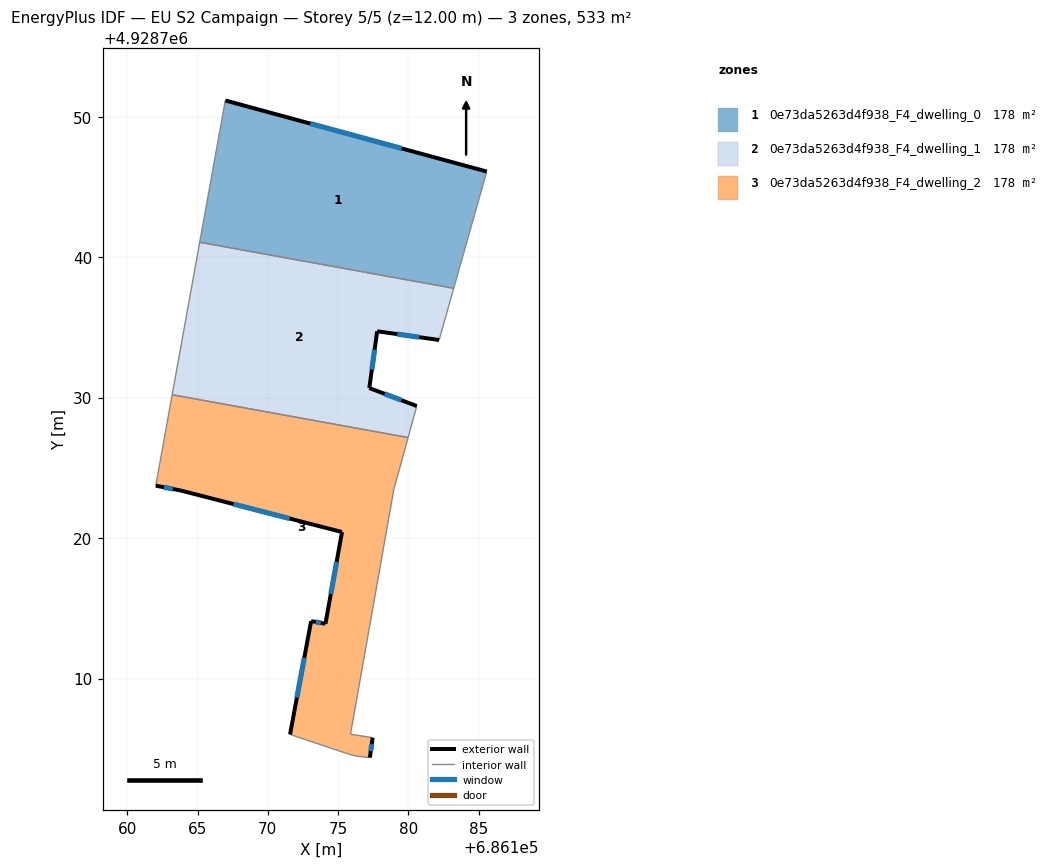
=== STOREY PLAN SPEC (per zone: floor XY polygon, exterior-wall plan segments, windows/doors) ===
zone 1: 0e73da5263d4f938_F4_dwelling_0  (177.5 m²)
  floor: (686185.58, 4928746.09) (686183.23, 4928737.78) (686165.15, 4928741.06) (686166.97, 4928751.15)
  exterior wall: (686185.58, 4928746.09) – (686166.97, 4928751.15)  [19.3 m]
    window: (686179.53, 4928747.74) – (686173.02, 4928749.51)  [7.1 m²]
  interior walls: 3
zone 2: 0e73da5263d4f938_F4_dwelling_1  (177.5 m²)
  floor: (686183.23, 4928737.78) (686182.19, 4928734.10) (686177.78, 4928734.72) (686177.22, 4928730.68) (686180.60, 4928729.40) (686179.98, 4928727.16) (686163.19, 4928730.21) (686165.15, 4928741.06)
  exterior wall: (686180.60, 4928729.40) – (686177.22, 4928730.68)  [3.6 m]
    window: (686179.50, 4928729.82) – (686178.32, 4928730.27)  [1.3 m²]
  exterior wall: (686177.78, 4928734.72) – (686182.19, 4928734.10)  [4.5 m]
    window: (686179.21, 4928734.52) – (686180.76, 4928734.30)  [1.6 m²]
  exterior wall: (686177.22, 4928730.68) – (686177.78, 4928734.72)  [4.1 m]
    window: (686177.40, 4928732.00) – (686177.60, 4928733.41)  [1.5 m²]
  interior walls: 5
zone 3: 0e73da5263d4f938_F4_dwelling_2  (177.5 m²)
  floor: (686179.98, 4928727.16) (686178.97, 4928723.47) (686175.88, 4928706.04) (686177.46, 4928705.79) (686177.26, 4928704.37) (686176.28, 4928704.48) (686175.64, 4928704.66) (686171.58, 4928706.02) (686173.08, 4928714.09) (686174.10, 4928713.90) (686175.28, 4928720.43) (686163.82, 4928723.38) (686162.02, 4928723.73) (686163.19, 4928730.21)
  exterior wall: (686177.26, 4928704.37) – (686177.46, 4928705.79)  [1.4 m]
    window: (686177.32, 4928704.83) – (686177.39, 4928705.33)  [0.5 m²]
  exterior wall: (686173.08, 4928714.09) – (686171.58, 4928706.02)  [8.2 m]
    window: (686172.59, 4928711.47) – (686172.07, 4928708.65)  [3.0 m²]
  exterior wall: (686174.10, 4928713.90) – (686173.08, 4928714.09)  [1.0 m]
    window: (686173.77, 4928713.96) – (686173.41, 4928714.03)  [0.4 m²]
  exterior wall: (686175.28, 4928720.43) – (686174.10, 4928713.90)  [6.6 m]
    window: (686174.90, 4928718.31) – (686174.48, 4928716.03)  [2.4 m²]
  exterior wall: (686163.82, 4928723.38) – (686175.28, 4928720.43)  [11.8 m]
    window: (686167.55, 4928722.42) – (686171.55, 4928721.39)  [4.3 m²]
  exterior wall: (686162.02, 4928723.73) – (686163.82, 4928723.38)  [1.8 m]
    window: (686162.61, 4928723.62) – (686163.23, 4928723.50)  [0.7 m²]
  interior walls: 8

=== DERIVED (storey summary) ===
Building: EU S2 Campaign
Storey: 5 of 5  (floor level z = 12.00 m)
Storey gross floor area: 532.6 m²
Zones on this storey: 3
  - 0e73da5263d4f938_F4_dwelling_0: floor 177.5 m²; exterior wall 19.3 m (57.9 m²); 1 window(s) 7.1 m²; WWR 12.2%
  - 0e73da5263d4f938_F4_dwelling_1: floor 177.5 m²; exterior wall 12.1 m (36.4 m²); 3 window(s) 4.5 m²; WWR 12.2%
  - 0e73da5263d4f938_F4_dwelling_2: floor 177.5 m²; exterior wall 31.0 m (92.9 m²); 6 window(s) 11.4 m²; WWR 12.2%
Zone adjacency (shared interzone walls):
  - 0e73da5263d4f938_F4_dwelling_0 ↔ 0e73da5263d4f938_F4_dwelling_1
  - 0e73da5263d4f938_F4_dwelling_1 ↔ 0e73da5263d4f938_F4_dwelling_2